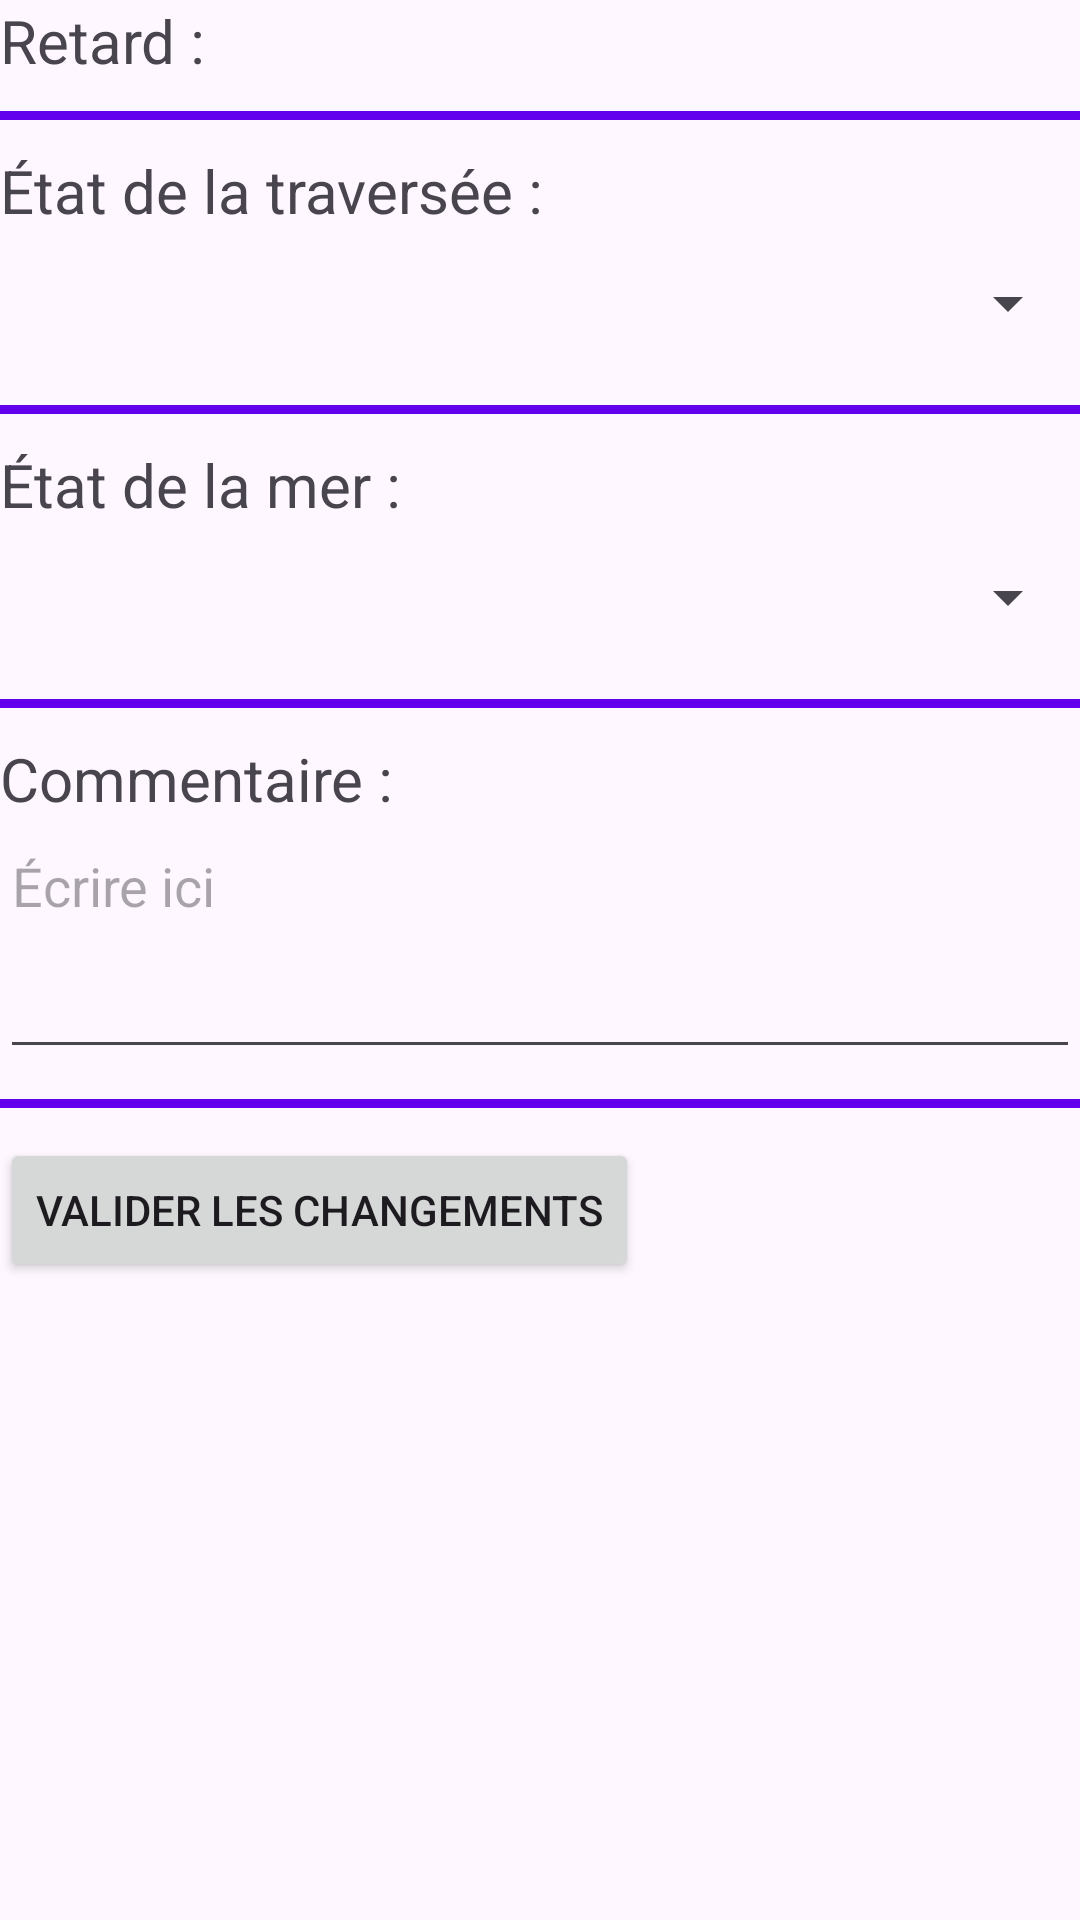

This screen was rendered from an Android layout file. Write that file and the resources it references.
<!-- AndroidManifest.xml: application theme Theme.MarieTeam -->
<!-- res/layout/activity_information_traversee.xml -->
<?xml version="1.0" encoding="utf-8"?>
<LinearLayout xmlns:android="http://schemas.android.com/apk/res/android"
    xmlns:tools="http://schemas.android.com/tools"
    android:id="@+id/ll"
    android:layout_width="match_parent"
    android:layout_height="match_parent"
    android:layout_margin="10dp"
    android:orientation="vertical"
    tools:context=".ui.view.InformationTraverseeActivity">

    <LinearLayout
        android:layout_width="match_parent"
        android:layout_height="wrap_content"
        android:layout_marginBottom="10dp"
        android:orientation="horizontal">

        <TextView
            android:layout_width="wrap_content"
            android:layout_height="wrap_content"
            android:text="Retard : "
            android:textSize="20sp" />

        <TextView
            android:id="@+id/textViewRetard"
            android:layout_width="wrap_content"
            android:layout_height="wrap_content"
            android:text=""
            android:textSize="20sp" />

    </LinearLayout>

    <View
        android:layout_width="match_parent"
        android:layout_height="3dp"
        android:layout_marginBottom="10dp"
        android:background="@color/purple_500" />

    <TextView
        android:layout_width="match_parent"
        android:layout_height="wrap_content"
        android:text="État de la traversée : "
        android:textSize="20sp" />

    <Spinner
        android:id="@+id/spinner_etat_traversee"
        android:layout_width="match_parent"
        android:layout_height="48dp"
        android:layout_marginBottom="10dp" />

    <View
        android:layout_width="match_parent"
        android:layout_height="3dp"
        android:layout_marginBottom="10dp"
        android:background="@color/purple_500" />

    <TextView
        android:layout_width="match_parent"
        android:layout_height="wrap_content"
        android:text="État de la mer : "
        android:textSize="20sp" />

    <Spinner
        android:id="@+id/spinner_etat_mer"
        android:layout_width="match_parent"
        android:layout_height="48dp"
        android:layout_marginBottom="10dp" />

    <View
        android:layout_width="match_parent"
        android:layout_height="3dp"
        android:layout_marginBottom="10dp"
        android:background="@color/purple_500" />

    <TextView
        android:layout_width="match_parent"
        android:layout_height="wrap_content"
        android:text="Commentaire : "
        android:textSize="20sp" />

    <EditText
        android:id="@+id/edit_text_commentaire"
        android:layout_width="match_parent"
        android:layout_height="wrap_content"
        android:layout_marginBottom="10dp"
        android:autofillHints=""
        android:gravity="top"
        android:hint="Écrire ici"
        android:inputType="textMultiLine"
        android:lines="3"
        android:scrollHorizontally="false" />

    <View
        android:layout_width="match_parent"
        android:layout_height="3dp"
        android:layout_marginBottom="10dp"
        android:background="@color/purple_500" />

    <Button
        android:id="@+id/btnValider"
        android:layout_width="wrap_content"
        android:layout_height="wrap_content"
        android:text="Valider les changements" />

</LinearLayout>
<!-- resources referenced by this layout -->
<resources>
  <style name="Theme.MarieTeam" parent="Base.Theme.MarieTeam" />
  <style name="Base.Theme.MarieTeam" parent="Theme.Material3.DayNight.NoActionBar">
          
          
      </style>
  <!-- not gathered from this repository: default colours our renderer supplied (Android Studio template values) -->
  <color name="purple_500">#FF6200EE</color>
</resources>
